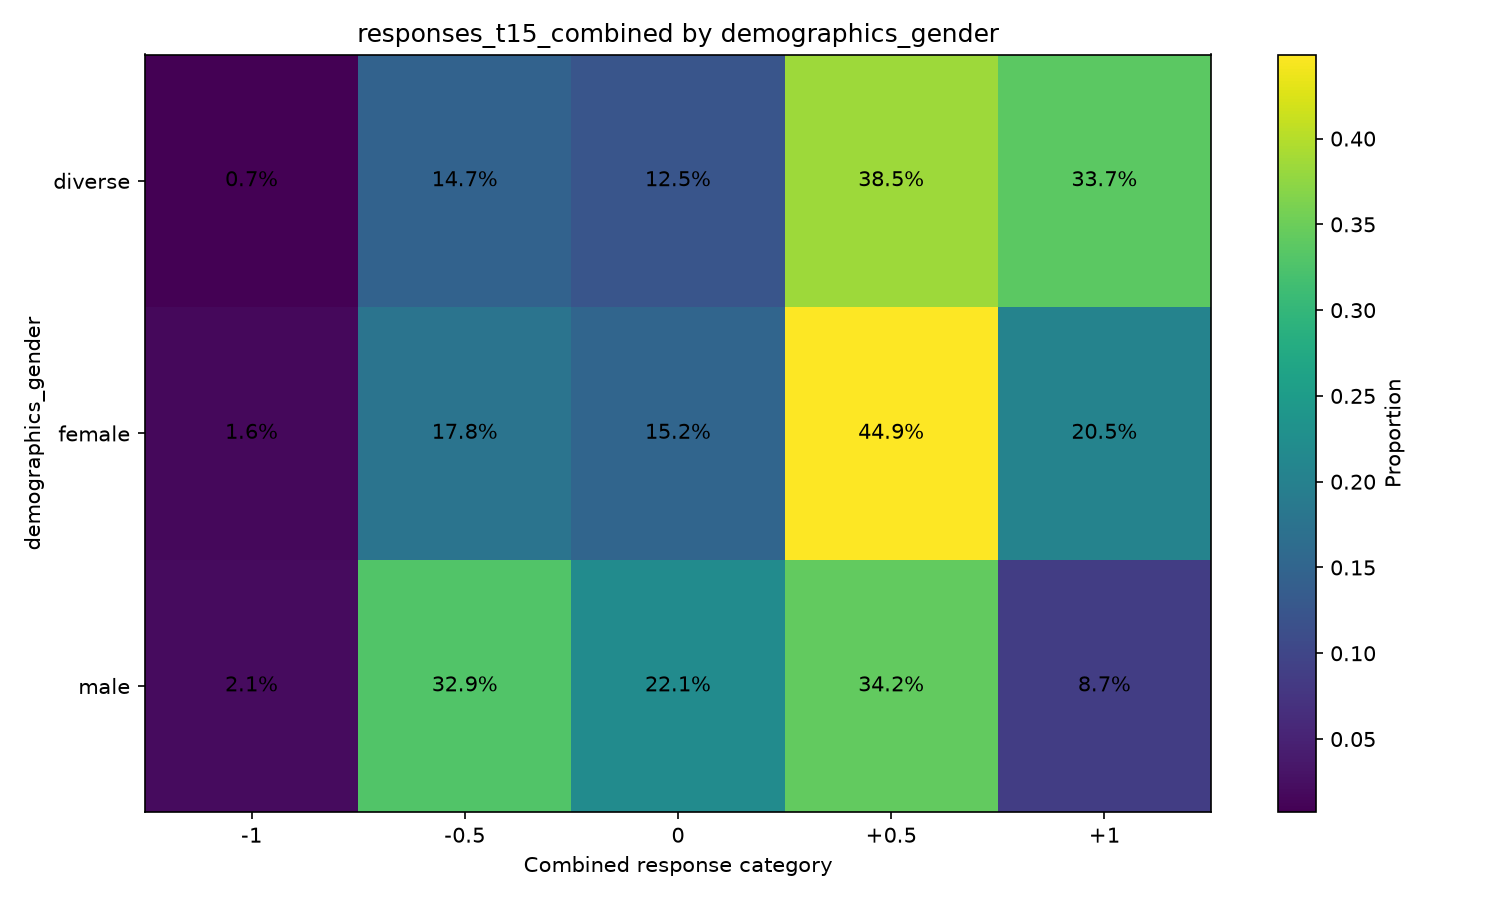

Source data for this figure (header and first rows):
demographics_gender, variable, oppose_important_-1, oppose_not_important_-0.5, neutral_0, support_not_important_0.5, support_important_1
diverse, responses_t15_combined, 0.007326, 0.1465, 0.1245, 0.3846, 0.337
female, responses_t15_combined, 0.01603, 0.1779, 0.1516, 0.449, 0.2054
male, responses_t15_combined, 0.02096, 0.3287, 0.221, 0.3423, 0.08696
